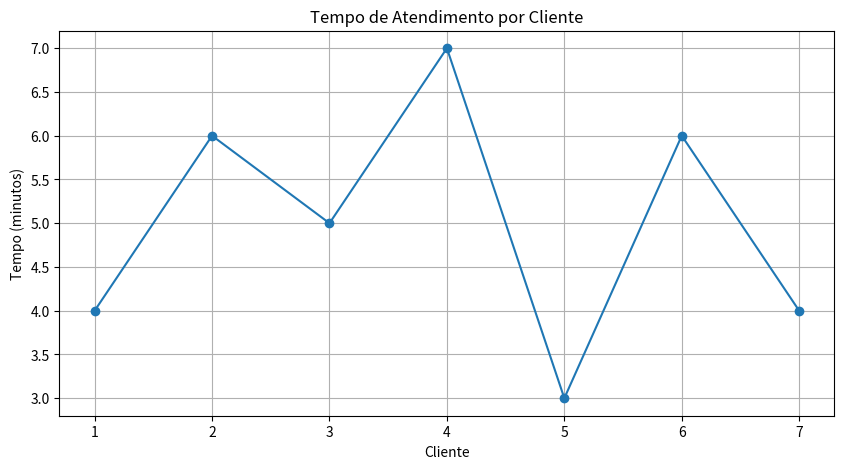
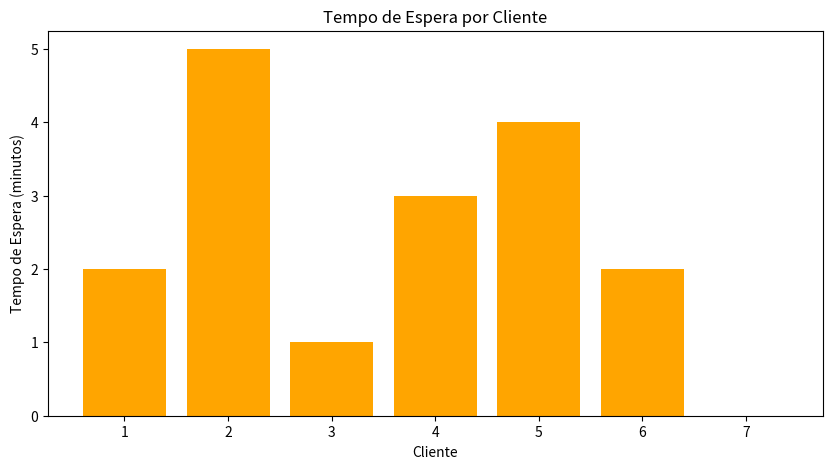
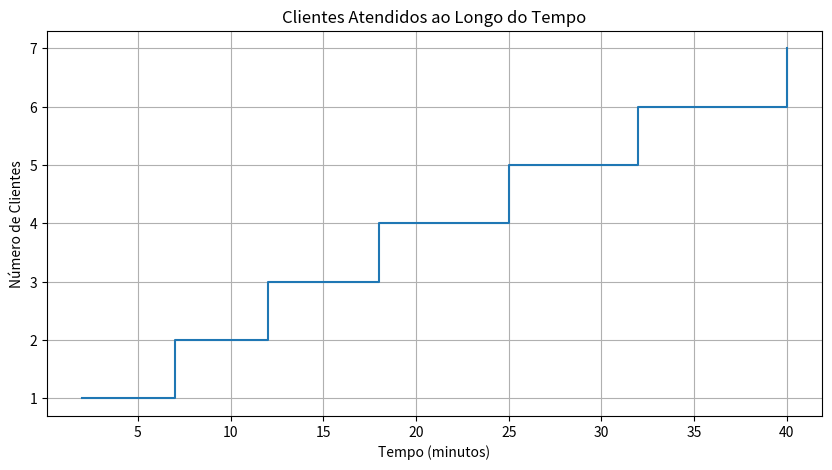

Source code (Python) for these figures, in order:
"""
Teoria das Filas - Simulação de Sistemas Computacionais

Este código simula sistemas de filas de forma simples, sem usar programação orientada a objetos.
Muito usado em:
- Bancos (caixas de atendimento)
- Supermercados (caixas)
- Call centers (atendentes)
- Sistemas computacionais (processos esperando CPU)

=== NOTAÇÃO DE KENDALL ===
A notação padronizada para descrever sistemas de filas tem o formato: A/B/c[/K/m/Z]

Onde:
- A: Distribuição dos tempos entre chegadas
- B: Distribuição dos tempos de serviço  
- c: Número de servidores
- K: Capacidade máxima do sistema (opcional)
- m: Tamanho da população (opcional)
- Z: Disciplina da fila (opcional, padrão FIFO)

Símbolos comuns:
- M: Distribuição Markoviana (Exponencial) - memória curta
- D: Distribuição Determinística (tempos constantes)
- G: Distribuição Geral (qualquer distribuição)
- Ek: Distribuição Erlang-k (k fases exponenciais)

Exemplos:
- M/M/1: Chegadas exponenciais, serviços exponenciais, 1 servidor
- M/D/3: Chegadas exponenciais, serviços determinísticos, 3 servidores
- M/G/2/10: Chegadas exponenciais, serviços gerais, 2 servidores, capacidade máxima 10

O "M/M/1" que simulamos significa:
- Primeiro M: Chegada de clientes segue distribuição Markoviana (exponencial)
- Segundo M: Tempo de serviço segue distribuição Markoviana (exponencial)  
- 1: Tem apenas 1 servidor (caixa, atendente, etc.)

Este código foi implementado usando lógica de programação manual, sem depender
de funções prontas de bibliotecas como numpy, para melhor entendimento dos conceitos.
"""

# Importa bibliotecas necessárias
import random               # Para geração de números aleatórios
import math                 # Para funções matemáticas básicas
import matplotlib.pyplot as plt  # Para criar gráficos

# Bibliotecas avançadas para simulação e análise de filas
import numpy as numpy_np    # Computação numérica - operações matriciais e estatísticas avançadas
import pandas as pandas_pd  # Análise de dados - manipulação e análise de grandes volumes de dados

def gerar_tempo_exponencial(tempo_medio):
    """
    Gera um tempo aleatório seguindo distribuição exponencial
    
    Conceito matemático:
    - A distribuição exponencial modela tempos entre eventos
    - Fórmula: X = -ln(U) / λ, onde U é uniforme entre 0 e 1
    - λ (lambda) é a taxa - quantos eventos acontecem por unidade de tempo
    - Média = 1/λ, então λ = 1/média
    
    Por que usamos isso?
    - Em filas, tempos entre chegadas de clientes geralmente seguem distribuição exponencial
    - Isso modela o comportamento real de sistemas de filas
    """
    if tempo_medio <= 0:
        return 0
    
    # Gera número aleatório entre 0 e 1
    numero_aleatorio = random.random()
    
    # Evita log(0) que daria erro
    if numero_aleatorio == 0:
        numero_aleatorio = 0.0001
    
    # Fórmula da transformada inversa para distribuição exponencial
    # X = -ln(U) / λ
    # Onde:
    # - U é um número aleatório uniforme entre 0 e 1
    # - λ (lambda) é a taxa de eventos (1/tempo_medio)
    # - X é o tempo gerado seguindo distribuição exponencial
    taxa_eventos = 1.0 / tempo_medio
    return -math.log(numero_aleatorio) / taxa_eventos

def calcular_media_numpy(lista_numeros):
    """
    Calcula a média usando NumPy - biblioteca de computação numérica
    
    NumPy (numpy_np) é uma biblioteca fundamental para computação científica em Python.
    Vantagens sobre cálculo manual:
    - Operações vetorizadas (muito mais rápidas para grandes volumes de dados)
    - Funções matemáticas avançadas
    - Integração com outras bibliotecas científicas
    
    Conceitos NumPy:
    - numpy_np.array(): Cria arrays multidimensionais eficientes
    - numpy_np.mean(): Calcula média de forma otimizada
    - numpy_np.std(): Calcula desvio padrão
    - numpy_np.percentile(): Calcula percentis (mediana, quartis, etc.)
    """
    if not lista_numeros:
        return 0
    
    # Converte lista para array NumPy para operações otimizadas
    array_dados = numpy_np.array(lista_numeros)
    
    # Calcula média usando NumPy (muito mais rápido para grandes volumes)
    media = numpy_np.mean(array_dados)
    
    return media

def calcular_estatisticas_avancadas(lista_numeros):
    """
    Calcula estatísticas avançadas usando NumPy
    
    Demonstração de funcionalidades avançadas do NumPy para análise estatística:
    - Média, mediana, desvio padrão
    - Percentis (25%, 50%, 75%)
    - Valor mínimo e máximo
    - Variância
    """
    if not lista_numeros:
        return {}
    
    # Converte para array NumPy
    array_dados = numpy_np.array(lista_numeros)
    
    # Calcula estatísticas avançadas
    estatisticas = {
        'media': numpy_np.mean(array_dados),
        'mediana': numpy_np.median(array_dados),
        'desvio_padrao': numpy_np.std(array_dados),
        'variancia': numpy_np.var(array_dados),
        'minimo': numpy_np.min(array_dados),
        'maximo': numpy_np.max(array_dados),
        'percentil_25': numpy_np.percentile(array_dados, 25),
        'percentil_50': numpy_np.percentile(array_dados, 50),  # Mediana
        'percentil_75': numpy_np.percentile(array_dados, 75),
        'quantidade': len(array_dados)
    }
    
    return estatisticas

def criar_dataframe_resultados(resultados_simulacao):
    """
    Cria um DataFrame pandas para organizar e analisar resultados da simulação
    
    Pandas (pandas_pd) é uma biblioteca poderosa para análise e manipulação de dados.
    Vantagens para simulação de filas:
    - Estrutura tabular intuitiva (como planilhas Excel)
    - Operações avançadas de filtragem e agrupamento
    - Exportação para diversos formatos (CSV, Excel, JSON)
    - Integração perfeita com NumPy e matplotlib
    
    Conceitos Pandas:
    - DataFrame: Estrutura tabular bidimensional (linhas e colunas)
    - Series: Coluna única de dados
    - Index: Identificadores das linhas
    - Métodos de agregação: sum(), mean(), std(), etc.
    """
    
    # Cria DataFrame a partir do dicionário de resultados
    df = pandas_pd.DataFrame([resultados_simulacao])
    
    # Transpõe o DataFrame para melhor visualização (colunas como métricas)
    df_transposto = df.T
    df_transposto.columns = ['Valor']
    
    # Adiciona informações de configuração da simulação
    df_transposto.loc['Configuração'] = 'Taxa Chegada: 3, Taxa Atendimento: 5, Tempo: 1000'
    
    return df_transposto

def analisar_resultados_com_pandas(resultados_simulacao):
    """
    Realiza análise avançada dos resultados usando pandas
    
    Demonstração de funcionalidades avançadas do pandas:
    - Criação de DataFrames estruturados
    - Operações de agregação e estatísticas descritivas
    - Comparação entre valores simulados e teóricos
    - Geração de relatórios resumidos
    """
    
    # Cria DataFrame com resultados detalhados
    dados_comparacao = {
        'Métrica': [
            'Tempo Médio no Sistema',
            'Tempo Médio na Fila', 
            'Número Médio no Sistema',
            'Número Médio na Fila'
        ],
        'Simulado': [
            resultados_simulacao['tempo_medio_sistema_simulado'],
            resultados_simulacao['tempo_medio_fila_simulado'],
            resultados_simulacao['numero_medio_sistema_simulado'],
            resultados_simulacao['numero_medio_fila_simulado']
        ],
        'Teórico': [
            resultados_simulacao['tempo_medio_sistema_teorico'],
            resultados_simulacao['tempo_medio_fila_teorico'],
            resultados_simulacao['numero_medio_sistema_teorico'],
            resultados_simulacao['numero_medio_fila_teorico']
        ]
    }
    
    # Cria DataFrame
    df_comparacao = pandas_pd.DataFrame(dados_comparacao)
    
    # Calcula diferenças e percentuais
    df_comparacao['Diferença'] = df_comparacao['Simulado'] - df_comparacao['Teórico']
    df_comparacao['Erro (%)'] = (df_comparacao['Diferença'] / df_comparacao['Teórico']) * 100
    
    return df_comparacao

def exportar_resultados(resultados_simulacao, df_comparacao):
    """
    Exporta resultados para diferentes formatos usando pandas
    
    Pandas permite exportar dados para diversos formatos:
    - CSV: Compatível com Excel e outros softwares
    - Excel: Planilhas com múltiplas abas
    - JSON: Formato web e APIs
    - SQL: Bancos de dados relacionais
    """
    
    try:
        # Exporta para CSV
        df_comparacao.to_csv('resultados_fila.csv', index=False, sep=';', decimal=',')
        print("✓ Resultados exportados para 'resultados_fila.csv'")
        
        # Exporta para Excel (se disponível)
        try:
            df_comparacao.to_excel('resultados_fila.xlsx', index=False, sheet_name='Comparação')
            print("✓ Resultados exportados para 'resultados_fila.xlsx'")
        except ImportError:
            print("⚠ Biblioteca xlwt não disponível para exportação Excel")
        
        # Exporta para JSON
        resultados_json = pandas_pd.Series(resultados_simulacao).to_json()
        with open('resultados_fila.json', 'w', encoding='utf-8') as f:
            f.write(resultados_json)
        print("✓ Resultados exportados para 'resultados_fila.json'")
        
    except Exception as e:
        print(f"⚠ Erro ao exportar resultados: {e}")

def criar_fila():
    """
    Cria uma fila vazia usando lista
    
    Conceitos:
    - FIFO (First In, First Out): O primeiro que chega é o primeiro a sair
    - append(): Adiciona no final da fila
    - pop(0): Remove do início da fila
    """
    return []

def adicionar_cliente_fila(fila, tempo_chegada):
    """
    Adiciona cliente no final da fila
    """
    fila.append(tempo_chegada)

def remover_cliente_fila(fila):
    """
    Remove cliente do início da fila e retorna o tempo de chegada
    """
    if fila:
        return fila.pop(0)
    return None

def verificar_fila_vazia(fila):
    """
    Verifica se a fila está vazia
    """
    return len(fila) == 0

def simular_fila_mm1(taxa_chegada_clientes, taxa_atendimento_servidor, tempo_simulacao):
    """
    Simula uma fila M/M/1 passo-a-passo
    
    Conceitos importantes:
    - taxa_chegada_clientes: Quantos clientes chegam por unidade de tempo (ex: 3 clientes/min)
    - taxa_atendimento_servidor: Quantos clientes o servidor consegue atender por unidade de tempo (ex: 5 clientes/min)
    - tempo_simulacao: Por quanto tempo vamos observar a fila
    - utilizacao_servidor: taxa_chegada_clientes / taxa_atendimento_servidor - mostra o quão ocupado o servidor está
    """
    
    # Variáveis de controle da simulação
    lista_clientes_espera = criar_fila()       # Fila de espera (clientes aguardando)
    tempo_simulacao_atual = 0                  # Relógio da simulação
    contador_clientes_atendidos = 0            # Contador de clientes atendidos
    
    # Métricas que vamos calcular
    lista_tempos_total_sistema = []            # Tempo que cada cliente ficou no sistema (fila + atendimento)
    lista_tempos_total_fila = []               # Tempo que cada cliente ficou na fila (só esperando)
    
    # Estado do servidor
    servidor_ocupado = False                   # True se está atendendo, False se livre
    tempo_liberacao_servidor = 0               # Em que instante o servidor ficará livre

    # Gera o tempo da primeira chegada usando distribuição exponencial
    tempo_proximo_cliente = gerar_tempo_exponencial(1/taxa_chegada_clientes)

    # Loop principal da simulação
    while tempo_simulacao_atual < tempo_simulacao:
        # Determina qual será o próximo evento
        if servidor_ocupado:
            # Se servidor está ocupado, próximo evento pode ser chegada OU saída
            tempo_evento = min(tempo_proximo_cliente, tempo_liberacao_servidor)
        else:
            # Se servidor está livre, só pode acontecer chegada
            tempo_evento = tempo_proximo_cliente

        # Avança o relógio da simulação
        tempo_simulacao_atual = tempo_evento

        # Verifica se ainda estamos dentro do tempo de simulação
        if tempo_simulacao_atual >= tempo_simulacao:
            break

        # Processa a chegada de um cliente
        if tempo_evento == tempo_proximo_cliente:
            # Cliente chega e entra na fila
            adicionar_cliente_fila(lista_clientes_espera, tempo_simulacao_atual)
            
            # Gera o tempo da próxima chegada
            tempo_proximo_cliente = tempo_simulacao_atual + gerar_tempo_exponencial(1/taxa_chegada_clientes)

            # Se o servidor está livre, atende imediatamente
            if not servidor_ocupado:
                # Remove da fila e começa o atendimento
                tempo_chegada_cliente = remover_cliente_fila(lista_clientes_espera)
                tempo_servico = gerar_tempo_exponencial(1/taxa_atendimento_servidor)  # Tempo de atendimento aleatório
                servidor_ocupado = True
                tempo_liberacao_servidor = tempo_simulacao_atual + tempo_servico

        # Processa a liberação do servidor (saída de cliente)
        elif tempo_evento == tempo_liberacao_servidor:
            # Cliente terminou o atendimento
            tempo_espera = tempo_simulacao_atual - tempo_chegada_cliente
            lista_tempos_total_fila.append(tempo_espera)
            lista_tempos_total_sistema.append(tempo_espera + tempo_servico)
            contador_clientes_atendidos += 1

            # Se tem alguém na fila, começa a atender
            if not verificar_fila_vazia(lista_clientes_espera):
                tempo_chegada_cliente = remover_cliente_fila(lista_clientes_espera)
                tempo_espera_fila = tempo_simulacao_atual - tempo_chegada_cliente
                tempo_servico = gerar_tempo_exponencial(1/taxa_atendimento_servidor)
                tempo_liberacao_servidor = tempo_simulacao_atual + tempo_servico
            else:
                # Fila está vazia, servidor fica livre
                servidor_ocupado = False

    # Após terminar a simulação, calcula as métricas
    return calcular_metricas_fila(taxa_chegada_clientes, taxa_atendimento_servidor, 
                                 lista_tempos_total_sistema, lista_tempos_total_fila, 
                                 contador_clientes_atendidos)

def calcular_metricas_fila(taxa_chegada_clientes, taxa_atendimento_servidor, 
                          lista_tempos_total_sistema, lista_tempos_total_fila, 
                          contador_clientes_atendidos):
    """
    Calcula as métricas da fila usando fórmulas da teoria das filas
    
    Principais métricas:
    - utilizacao_servidor: taxa_chegada_clientes / taxa_atendimento_servidor. Deve ser < 1 para o sistema ser estável
    - tempo_medio_sistema: Tempo médio que um cliente passa no sistema (fila + atendimento)
    - tempo_medio_fila: Tempo médio que um cliente passa na fila (só esperando)
    - numero_medio_sistema: Número médio de clientes no sistema
    - numero_medio_fila: Número médio de clientes na fila
    """
    
    # Utilização do servidor: taxa de chegada / taxa de serviço
    # Se utilizacao_servidor >= 1, o sistema nunca se estabiliza (chega mais rápido que atende)
    utilizacao_servidor = taxa_chegada_clientes / taxa_atendimento_servidor

    # Métricas simuladas (baseadas nos resultados da simulação)
    # Agora usando NumPy para cálculos mais eficientes
    tempo_medio_sistema_simulado = calcular_media_numpy(lista_tempos_total_sistema) if lista_tempos_total_sistema else 0
    tempo_medio_fila_simulado = calcular_media_numpy(lista_tempos_total_fila) if lista_tempos_total_fila else 0
    numero_medio_sistema_simulado = taxa_chegada_clientes * tempo_medio_sistema_simulado  # Fórmula de Little: L = lambda * W
    numero_medio_fila_simulado = taxa_chegada_clientes * tempo_medio_fila_simulado  # Fórmula de Little: Lq = lambda * Wq

    # Métricas teóricas (fórmulas exatas para M/M/1)
    if utilizacao_servidor < 1:
        # Fórmulas clássicas da teoria das filas M/M/1
        tempo_medio_sistema_teorico = 1 / (taxa_atendimento_servidor - taxa_chegada_clientes)  # Tempo médio no sistema
        tempo_medio_fila_teorico = taxa_chegada_clientes / (taxa_atendimento_servidor * (taxa_atendimento_servidor - taxa_chegada_clientes))  # Tempo médio na fila
        numero_medio_sistema_teorico = taxa_chegada_clientes / (taxa_atendimento_servidor - taxa_chegada_clientes)  # Número médio no sistema
        numero_medio_fila_teorico = (taxa_chegada_clientes ** 2) / (taxa_atendimento_servidor * (taxa_atendimento_servidor - taxa_chegada_clientes))  # Número médio na fila
    else:
        # Sistema instável - as filas crescem infinitamente
        tempo_medio_sistema_teorico = tempo_medio_fila_teorico = numero_medio_sistema_teorico = numero_medio_fila_teorico = float('inf')

    # Retorna todas as métricas em um dicionário
    return {
        'utilizacao_servidor': utilizacao_servidor,  # Utilização do servidor
        'tempo_medio_sistema_simulado': tempo_medio_sistema_simulado,  # Tempo médio no sistema (simulação)
        'tempo_medio_sistema_teorico': tempo_medio_sistema_teorico,   # Tempo médio no sistema (teoria)
        'tempo_medio_fila_simulado': tempo_medio_fila_simulado,  # Tempo médio na fila (simulação)
        'tempo_medio_fila_teorico': tempo_medio_fila_teorico,   # Tempo médio na fila (teoria)
        'numero_medio_sistema_simulado': numero_medio_sistema_simulado,    # Número médio no sistema (simulação)
        'numero_medio_sistema_teorico': numero_medio_sistema_teorico,     # Número médio no sistema (teoria)
        'numero_medio_fila_simulado': numero_medio_fila_simulado,  # Número médio na fila (simulação)
        'numero_medio_fila_teorico': numero_medio_fila_teorico,   # Número médio na fila (teoria)
        'total_clientes_atendidos': contador_clientes_atendidos  # Total de clientes atendidos
    }

# Executar simulação
print("=== CONFIGURACAO DA SIMULACAO ===")
taxa_chegada = 3  # 3 clientes por unidade de tempo
taxa_atendimento = 5      # 5 clientes atendidos por unidade de tempo
tempo_simulacao_total = 1000  # Tempo total da simulação

# Usando símbolos Unicode com tratamento de codificação
try:
    print(f"Taxa de chegada (λ): {taxa_chegada} clientes/unidade de tempo")
    print(f"Taxa de atendimento (μ): {taxa_atendimento} clientes/unidade de tempo")
    print(f"Utilizacao (ρ = λ/μ): {taxa_chegada/taxa_atendimento:.2f} ou {(taxa_chegada/taxa_atendimento)*100:.0f}%")
except UnicodeEncodeError:
    # Fallback para versão sem símbolos caso haja erro de codificação
    print(f"Taxa de chegada (lambda): {taxa_chegada} clientes/unidade de tempo")
    print(f"Taxa de atendimento (mu): {taxa_atendimento} clientes/unidade de tempo")
    print(f"Utilizacao (rho = lambda/mu): {taxa_chegada/taxa_atendimento:.2f} ou {(taxa_chegada/taxa_atendimento)*100:.0f}%")

print(f"Tempo de simulacao: {tempo_simulacao_total} unidades de tempo")
print(f"{'='*50}")

# Executa a simulação
resultados_simulacao = simular_fila_mm1(taxa_chegada, taxa_atendimento, tempo_simulacao_total)

# Exibe os resultados comparando simulação com teoria
print("\n=== COMPARACAO: SIMULACAO vs TEORIA ===")

# Tratamento de símbolos Unicode para a saída de resultados
try:
    print(f"ρ (Utilização): {resultados_simulacao['utilizacao_servidor']:.4f}")
    print(f"\nTempo Médio no Sistema (W):")
    print(f"  Simulado: {resultados_simulacao['tempo_medio_sistema_simulado']:.4f}")
    print(f"  Teórico:  {resultados_simulacao['tempo_medio_sistema_teorico']:.4f}")
    print(f"\nTempo Médio na Fila (Wq):")
    print(f"  Simulado: {resultados_simulacao['tempo_medio_fila_simulado']:.4f}")
    print(f"  Teórico:  {resultados_simulacao['tempo_medio_fila_teorico']:.4f}")
    print(f"\nNúmero Médio no Sistema (L):")
    print(f"  Simulado: {resultados_simulacao['numero_medio_sistema_simulado']:.4f}")
    print(f"  Teórico:  {resultados_simulacao['numero_medio_sistema_teorico']:.4f}")
    
    # Demonstração do uso do Pandas para análise de resultados
    print("\n=== ANÁLISE COM PANDAS ===")
    print("DataFrame com resultados detalhados:")
    
    # Cria DataFrame com comparação de resultados
    df_comparacao = analisar_resultados_com_pandas(resultados_simulacao)
    print(df_comparacao.to_string(index=False))
    
    # Cria DataFrame resumido
    df_resumo = criar_dataframe_resultados(resultados_simulacao)
    print("\nDataFrame resumido:")
    print(df_resumo)
    
except UnicodeEncodeError:
    # Fallback para versão sem símbolos caso haja erro de codificação
    print(f"rho (Utilizacao): {resultados_simulacao['utilizacao_servidor']:.4f}")
    print(f"\nTempo Medio no Sistema (W):")
    print(f"  Simulado: {resultados_simulacao['tempo_medio_sistema_simulado']:.4f}")
    print(f"  Teorico:  {resultados_simulacao['tempo_medio_sistema_teorico']:.4f}")
    print(f"\nTempo Medio na Fila (Wq):")
    print(f"  Simulado: {resultados_simulacao['tempo_medio_fila_simulado']:.4f}")
    print(f"  Teorico:  {resultados_simulacao['tempo_medio_fila_teorico']:.4f}")
    print(f"\nNumero Medio no Sistema (L):")
    print(f"  Simulado: {resultados_simulacao['numero_medio_sistema_simulado']:.4f}")
    print(f"  Teorico:  {resultados_simulacao['numero_medio_sistema_teorico']:.4f}")
    
    # Demonstração do uso do Pandas para análise de resultados
    print("\n=== ANALISE COM PANDAS ===")
    print("DataFrame com resultados detalhados:")
    
    # Cria DataFrame com comparação de resultados
    df_comparacao = analisar_resultados_com_pandas(resultados_simulacao)
    print(df_comparacao.to_string(index=False))
    
    # Cria DataFrame resumido
    df_resumo = criar_dataframe_resultados(resultados_simulacao)
    print("\nDataFrame resumido:")
    print(df_resumo)

# Simulação simplificada sem simpy (para funcionar sem dependências externas)
print("\n=== SIMULAÇÃO SIMPLIFICADA (sem simpy) ===")
print("Esta é uma versão mais simples da simulação, sem usar distribuições exponenciais")
print("Tempo de simulação: 60 minutos")
print("Intervalo médio entre chegadas: 5 minutos")
print("Tempo de atendimento: 3-7 minutos (aleatório)")

# Simulação básica - versão simplificada
import random

tempo_total = 60
tempo_entre_chegadas = 5
tempo_atendimento_min = 3
tempo_atendimento_max = 7

print("\nIniciando simulação simplificada...")
tempo_atual = 0
clientes_atendidos = 0
proxima_chegada = random.expovariate(1/tempo_entre_chegadas)

while tempo_atual < tempo_total:
    if tempo_atual >= proxima_chegada:
        # Chegada de cliente
        tempo_servico = random.randint(tempo_atendimento_min, tempo_atendimento_max)
        print(f"Tempo {tempo_atual:.1f} min: Cliente {clientes_atendidos + 1} chegou, tempo de atendimento: {tempo_servico} min")
        
        # Simula o atendimento
        tempo_atual += tempo_servico
        clientes_atendidos += 1
        proxima_chegada = tempo_atual + random.expovariate(1/tempo_entre_chegadas)
    else:
        tempo_atual += 1

print(f"\nSimulação simplificada concluída!")
print(f"Clientes atendidos: {clientes_atendidos}")
print(f"\nDiferença entre as simulações:")
print(f"- Simulação 1 (M/M/1): Usa distribuições exponenciais, mais realista")
print(f"- Simulação 2 (Simplificada): Usa tempos fixos, mais fácil de entender")

# Gráficos de exemplo (agora descomentados para exibir os gráficos)

print("\n=== EXEMPLOS DE GRÁFICOS ===")
print("Os gráficos abaixo mostram como visualizar os resultados da simulação")

# Gráfico de Tempo de Atendimento
print("\n1. Gráfico de Tempo de Atendimento por Cliente:")
print("   Mostra quanto tempo cada cliente levou para ser atendido")
tempos_atendimento = [4, 6, 5, 7, 3, 6, 4] # exemplo de tempos de atendimento
print(f"   Tempos: {tempos_atendimento} minutos")
print("   Este gráfico ajudaria a identificar clientes que demoraram mais")

# Cria o gráfico de tempo de atendimento
plt.figure(figsize=(10, 5))
plt.plot(range(1, len(tempos_atendimento)+1), tempos_atendimento, marker='o', linestyle='-')
plt.title('Tempo de Atendimento por Cliente')
plt.xlabel('Cliente')
plt.ylabel('Tempo (minutos)')
plt.grid(True)
plt.show()

# Gráfico de Tempo de Espera
print("\n2. Gráfico de Tempo de Espera por Cliente:")
print("   Mostra quanto tempo cada cliente esperou na fila")
tempos_espera = [2, 5, 1, 3, 4, 2, 0] # exemplo de tempos de espera
print(f"   Tempos: {tempos_espera} minutos")
print("   Este gráfico ajuda a identificar períodos de maior espera")

# Cria o gráfico de tempo de espera
plt.figure(figsize=(10, 5))
plt.bar(range(1, len(tempos_espera)+1), tempos_espera, color='orange')
plt.title('Tempo de Espera por Cliente')
plt.xlabel('Cliente')
plt.ylabel('Tempo de Espera (minutos)')
plt.show()

# Gráfico de Clientes Atendidos ao Longo do Tempo
print("\n3. Gráfico de Clientes Atendidos ao Longo do Tempo:")
print("   Mostra a evolução do número de clientes atendidos")
tempos_chegada = [2, 7, 12, 18, 25, 32, 40] # exemplo de tempos de chegada
clientes_atendidos = list(range(1, len(tempos_chegada)+1))
print(f"   Clientes atendidos: {clientes_atendidos}")
print(f"   Tempos: {tempos_chegada} minutos")
print("   Este gráfico mostra a taxa de atendimento ao longo do tempo")

# Cria o gráfico de clientes atendidos ao longo do tempo
plt.figure(figsize=(10, 5))
plt.step(tempos_chegada, clientes_atendidos, where='post')
plt.title('Clientes Atendidos ao Longo do Tempo')
plt.xlabel('Tempo (minutos)')
plt.ylabel('Número de Clientes')
plt.grid(True)
plt.show()

print("\nGráficos exibidos com sucesso!")
